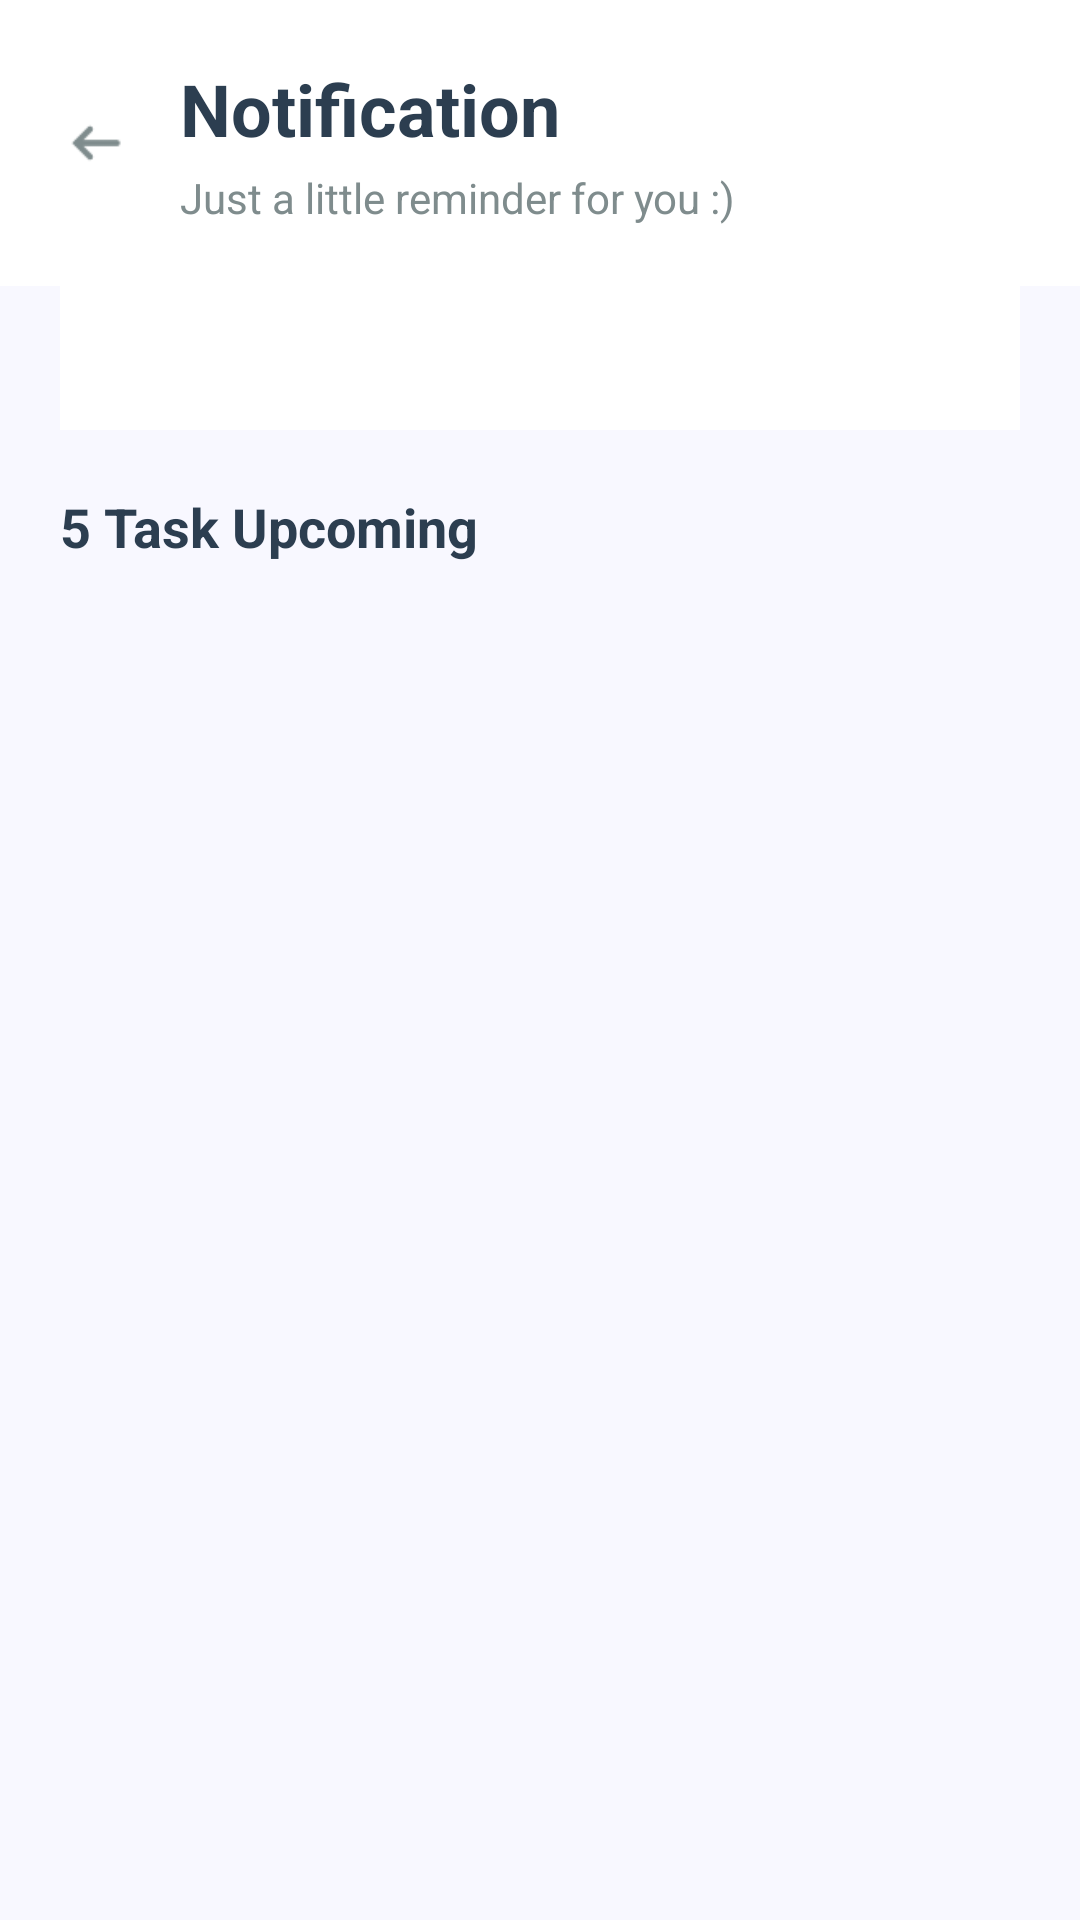

The Android layout XML behind this screen, and the referenced resources:
<!-- AndroidManifest.xml: activity theme Theme.TaskMaster.NoActionBar -->
<!-- res/layout/activity_notification.xml -->
<?xml version="1.0" encoding="utf-8"?>
<LinearLayout
    xmlns:android="http://schemas.android.com/apk/res/android"
    xmlns:app="http://schemas.android.com/apk/res-auto"
    android:layout_width="match_parent"
    android:layout_height="match_parent"
    android:orientation="vertical"
    android:id="@+id/notification"
    android:background="?attr/backgroundColor">

    
    <LinearLayout
        android:layout_width="match_parent"
        android:layout_height="wrap_content"
        android:orientation="horizontal"
        android:padding="20dp"
        android:gravity="center_vertical"
        android:background="?attr/surfaceColor">

        
        <ImageView
            android:id="@+id/iv_back"
            android:layout_width="24dp"
            android:layout_height="24dp"
            android:src="@drawable/ic_back"
            android:layout_marginEnd="16dp"
            android:clickable="true"
            android:focusable="true"
            android:background="?attr/selectableItemBackgroundBorderless"
            app:tint="?attr/iconTint" />

        
        <LinearLayout
            android:layout_width="0dp"
            android:layout_height="wrap_content"
            android:layout_weight="1"
            android:orientation="vertical">

            <TextView
                style="@style/HeaderTextStyle"
                android:layout_width="wrap_content"
                android:layout_height="wrap_content"
                android:text="Notification" />

            <TextView
                style="@style/CaptionTextStyle"
                android:layout_width="wrap_content"
                android:layout_height="wrap_content"
                android:text="Just a little reminder for you :)"
                android:layout_marginTop="4dp" />

        </LinearLayout>

    </LinearLayout>

    
    <com.google.android.material.tabs.TabLayout
        android:id="@+id/tab_layout_filter"
        style="@style/CustomTabLayout"
        android:layout_width="match_parent"
        android:layout_height="wrap_content"
        android:layout_marginHorizontal="20dp"
        android:layout_marginBottom="20dp" />

    
    <LinearLayout
        android:layout_width="match_parent"
        android:layout_height="0dp"
        android:layout_weight="1"
        android:orientation="vertical"
        android:paddingHorizontal="20dp">

        
        <TextView
            android:id="@+id/tv_task_count"
            style="@style/SubHeaderTextStyle"
            android:layout_width="wrap_content"
            android:layout_height="wrap_content"
            android:text="5 Task Upcoming"
            android:layout_marginBottom="16dp" />

        
        <androidx.recyclerview.widget.RecyclerView
            android:id="@+id/rv_notification_tasks"
            android:layout_width="match_parent"
            android:layout_height="0dp"
            android:layout_weight="1" />

        
        <LinearLayout
            android:id="@+id/layout_empty_state"
            style="@style/EmptyStateStyle"
            android:layout_width="match_parent"
            android:layout_height="0dp"
            android:layout_weight="1"
            android:visibility="gone">

            <TextView
                android:layout_width="wrap_content"
                android:layout_height="wrap_content"
                android:text=":''v"
                android:textSize="48sp"
                android:textColor="?attr/textSecondary"
                android:layout_marginBottom="16dp" />

            <TextView
                style="@style/EmptyStateTextStyle"
                android:layout_width="wrap_content"
                android:layout_height="wrap_content"
                android:text="Just like your heart, there's nothing here. Maybe add some task first?"
                android:gravity="center"
                android:layout_marginHorizontal="40dp" />

        </LinearLayout>

    </LinearLayout>

</LinearLayout>
<!-- resources referenced by this layout -->
<resources>
  <!-- drawable ic_back: png bitmap (drawable, 426 bytes) -->
  <style name="CaptionTextStyle">
          <item name="android:textSize">14sp</item>
          <item name="android:textColor">?attr/textSecondary</item>
      </style>
  <style name="CustomTabLayout" parent="Widget.MaterialComponents.TabLayout">
          <item name="tabMode">fixed</item>
          <item name="tabGravity">fill</item>
          <item name="tabSelectedTextColor">?attr/textPrimary</item>
          <item name="tabTextColor">?attr/textSecondary</item>
          <item name="tabIndicatorHeight">0dp</item>
          <item name="tabBackground">@drawable/tab_background_selector</item>
          <item name="tabTextAppearance">@style/TabTextAppearance</item>
      </style>
  <style name="EmptyStateStyle">
          <item name="android:layout_width">match_parent</item>
          <item name="android:layout_height">wrap_content</item>
          <item name="android:orientation">vertical</item>
          <item name="android:gravity">center</item>
          <item name="android:padding">40dp</item>
      </style>
  <style name="EmptyStateTextStyle">
          <item name="android:textSize">16sp</item>
          <item name="android:textColor">?attr/textSecondary</item>
          <item name="android:gravity">center</item>
          <item name="android:layout_marginBottom">8dp</item>
      </style>
  <style name="HeaderTextStyle">
          <item name="android:textSize">24sp</item>
          <item name="android:textStyle">bold</item>
          <item name="android:textColor">?attr/textPrimary</item>
      </style>
  <style name="SubHeaderTextStyle">
          <item name="android:textSize">18sp</item>
          <item name="android:textStyle">bold</item>
          <item name="android:textColor">?attr/textPrimary</item>
      </style>
  <style name="Theme.TaskMaster.NoActionBar">
          <item name="windowActionBar">false</item>
          <item name="windowNoTitle">true</item>
      </style>
  <!-- drawable tab_background_selector (drawable) -->
  <?xml version="1.0" encoding="utf-8"?>
  <selector xmlns:android="http://schemas.android.com/apk/res/android">
      <item android:state_selected="true">
          <shape android:shape="rectangle">
              <solid android:color="@color/white" />
              <corners android:radius="20dp" />
          </shape>
      </item>
      <item>
          <shape android:shape="rectangle">
              <solid android:color="@android:color/transparent" />
              <corners android:radius="20dp" />
          </shape>
      </item>
  </selector>
  <style name="TabTextAppearance" parent="TextAppearance.Design.Tab">
          <item name="android:textSize">14sp</item>
          <item name="android:textStyle">bold</item>
      </style>
  <color name="white">#FFFFFF</color>
</resources>
